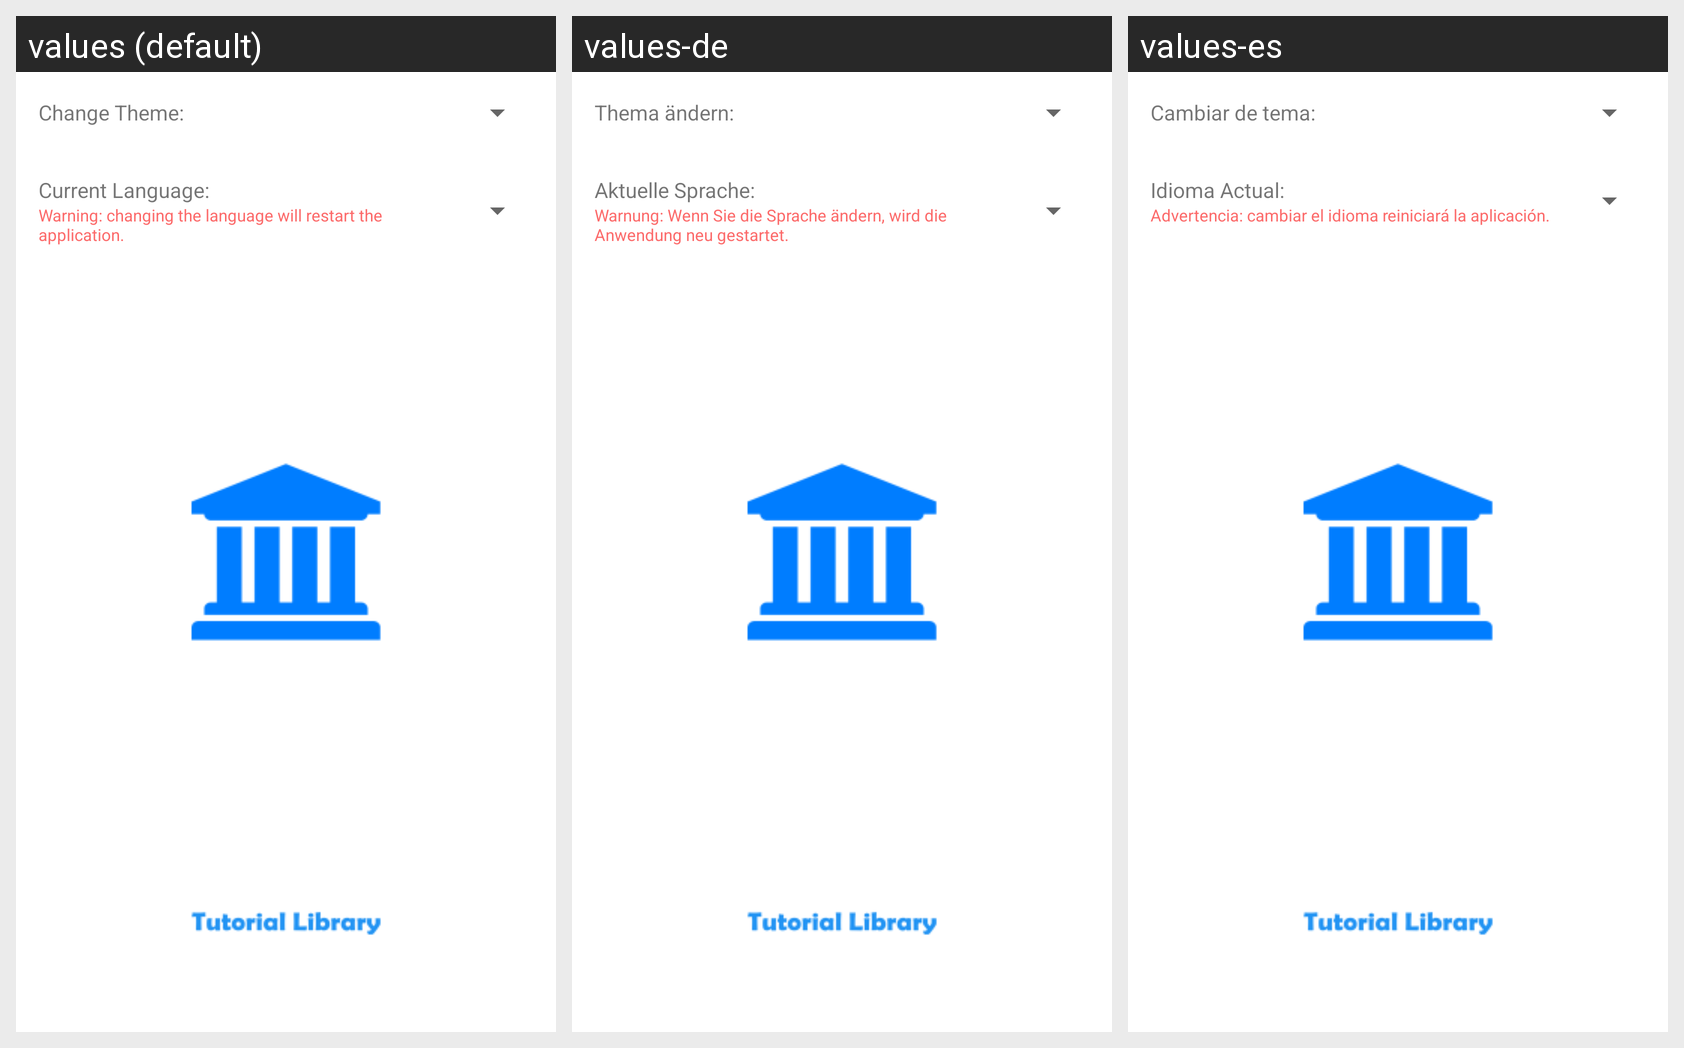

Strings drawn on this Android screen and how each of the app's shown locales translates them:
Android screen res/layout/fragment_settings.xml rendered under 3 locales, left to right: values (default), values-de, values-es. Device: Nexus 5 (rendered at 1080×1920; each locale shown at half size, 540×960, under a caption strip naming it); theme AppTheme.Launcher.
Strings drawn on this screen, with the default value and each locale's value (text and hints the layout hard-codes, and strings that could not be matched under every locale, appear in the picture but are not listed):

theme_settings
  values: Change Theme:
  values-de: Thema ändern:
  values-es: Cambiar de tema:

language_settings
  values: Current Language:
  values-de: Aktuelle Sprache:
  values-es: Idioma Actual:

language_warning_settings
  values: Warning: changing the language will restart the application.
  values-de: Warnung: Wenn Sie die Sprache ändern, wird die Anwendung neu gestartet.
  values-es: Advertencia: cambiar el idioma reiniciará la aplicación.
